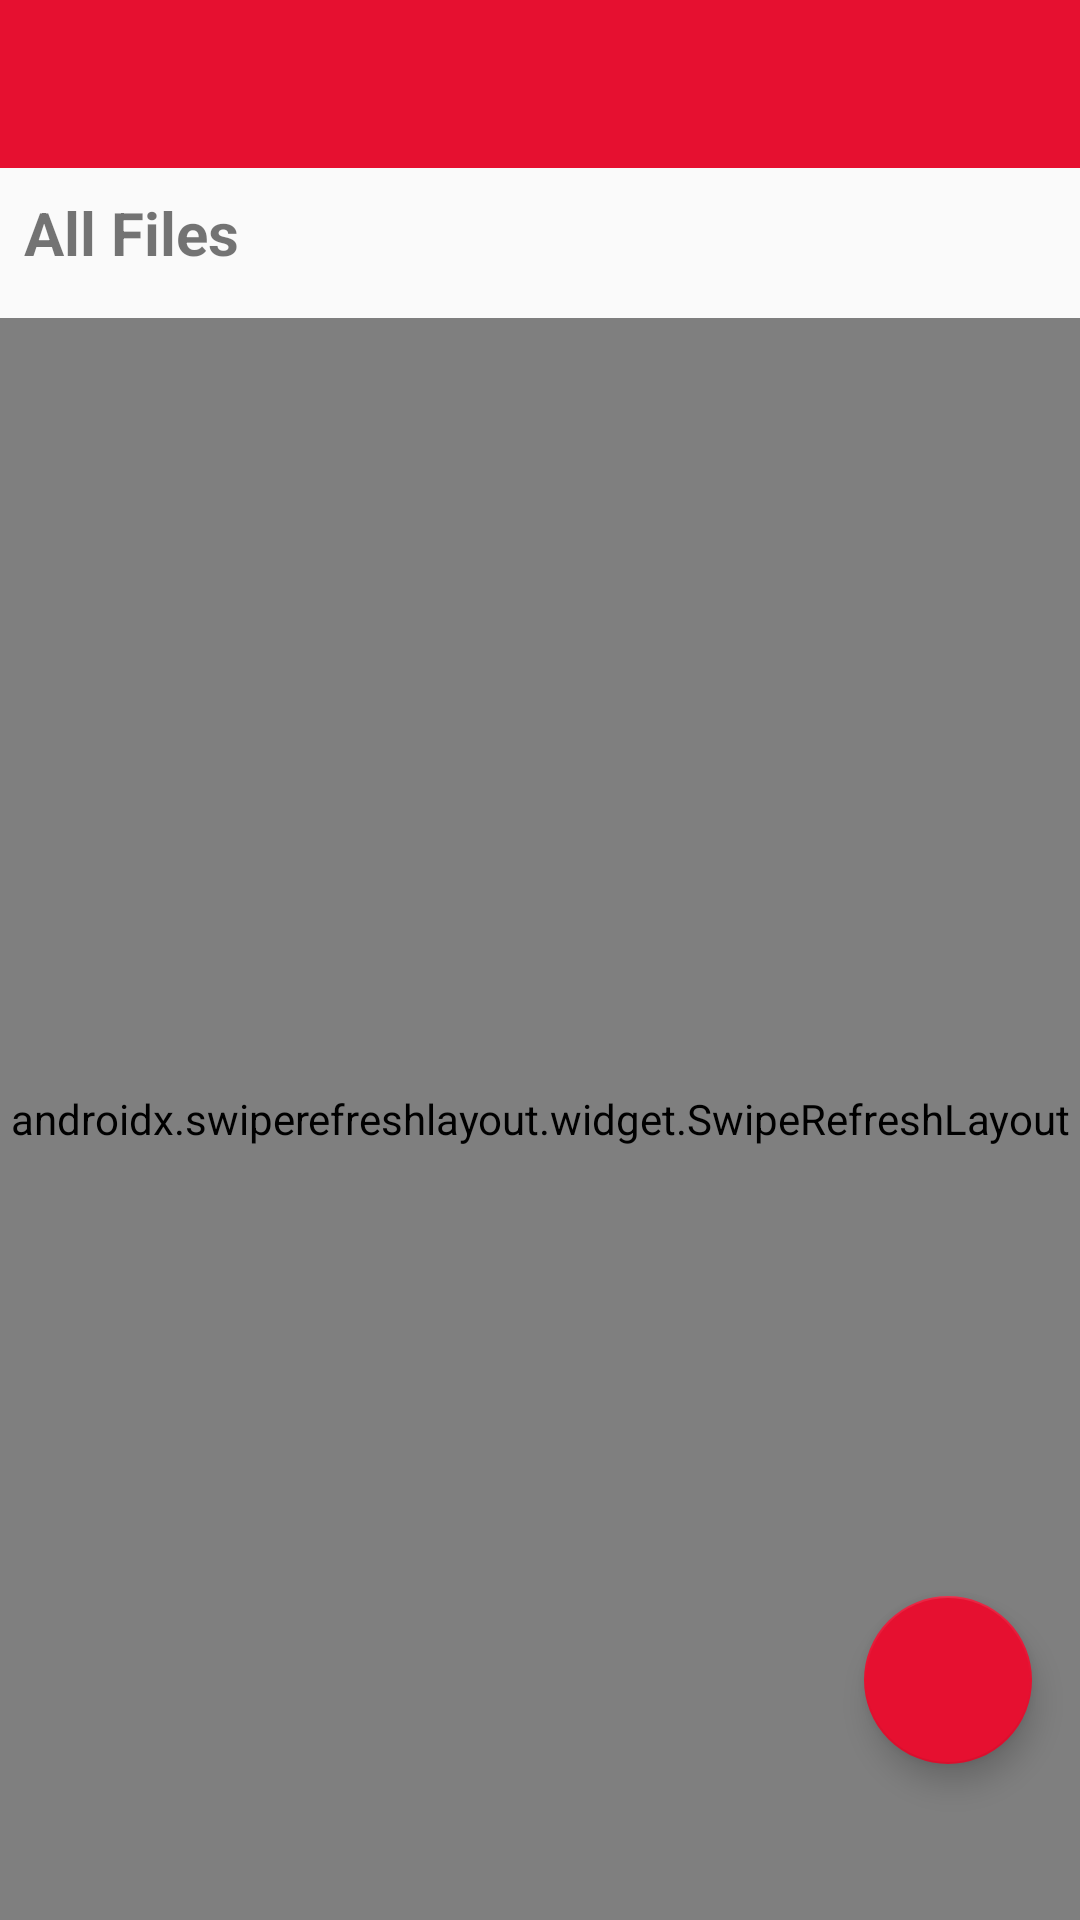

The Android layout XML behind this screen, and the referenced resources:
<!-- AndroidManifest.xml: application theme AppTheme -->
<!-- res/layout/activity_upload_download.xml -->
<?xml version="1.0" encoding="utf-8"?>
<RelativeLayout xmlns:android="http://schemas.android.com/apk/res/android"
    xmlns:app="http://schemas.android.com/apk/res-auto"
    xmlns:tools="http://schemas.android.com/tools"
    android:layout_width="match_parent"
    android:layout_height="match_parent"
    tools:context=".UploadDownload">

    <androidx.appcompat.widget.Toolbar
        android:id="@+id/toolbar"
        android:layout_width="match_parent"
        android:layout_height="wrap_content"
        app:titleTextColor="@android:color/white"
        android:fitsSystemWindows="true"
        android:background="#E61030"/>


    <com.google.android.material.floatingactionbutton.FloatingActionButton
        android:id="@+id/floatingActionButton"
        android:layout_width="wrap_content"
        android:layout_height="wrap_content"
        android:layout_marginBottom="52dp"
        android:layout_marginRight="16dp"
        app:backgroundTint="#E61030"
        android:clickable="true"
        android:layout_alignParentBottom="true"
        android:layout_alignParentRight="true"
        app:srcCompat="@drawable/ic_add_black_24dp" />

    <TextView
        android:id="@+id/textView"
        android:layout_width="match_parent"
        android:layout_height="50dp"
        android:padding="8dp"
        android:layout_below="@id/toolbar"
        android:text="All Files"
        android:textSize="20dp"
        android:textStyle="bold"/>

    <androidx.swiperefreshlayout.widget.SwipeRefreshLayout
        android:id="@+id/swiperefresh"
        android:layout_width="match_parent"
        android:layout_height="match_parent"
        android:layout_below="@id/textView">

        <ListView
            android:id="@+id/List"
            android:layout_width="match_parent"
            android:layout_height="wrap_content">

        </ListView>
    </androidx.swiperefreshlayout.widget.SwipeRefreshLayout>


</RelativeLayout>
<!-- resources referenced by this layout -->
<resources>
  <style name="AppTheme" parent="Theme.AppCompat.Light.NoActionBar">
          
          <item name="colorPrimary">#E61030</item>
          <item name="colorPrimaryDark">@color/colorPrimaryDark</item>
          <item name="colorAccent">@color/colorAccent</item>
          <item name="android:actionMenuTextColor">#FFFFFF</item>
      </style>
  <!-- not gathered from this repository: default colours our renderer supplied (Android Studio template values) -->
  <color name="colorPrimaryDark">#FF3700B3</color>
  <color name="colorAccent">#FF03DAC5</color>
</resources>
